Photos from the image-classification dataset "aurora_train" in the GitHub repository 123675/data. Its 5 classes are: drapery aurora, hotspot aurora, multiple arcs aurora, radial aurora, single arc aurora.

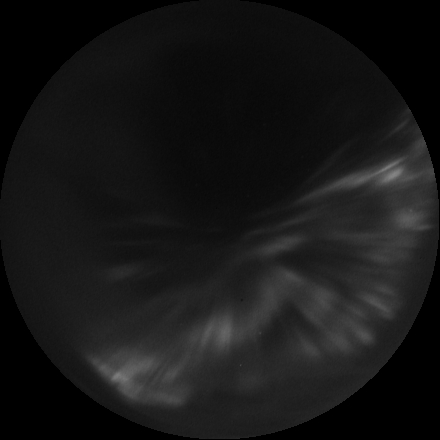
Label: radial aurora

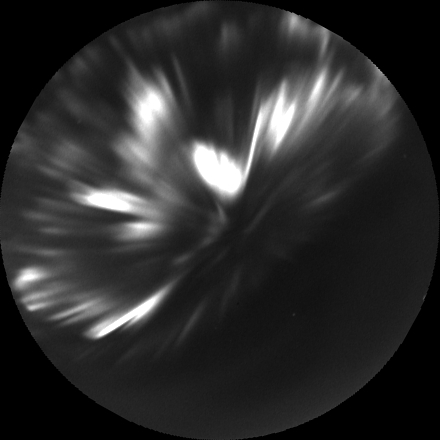
Label: hotspot aurora

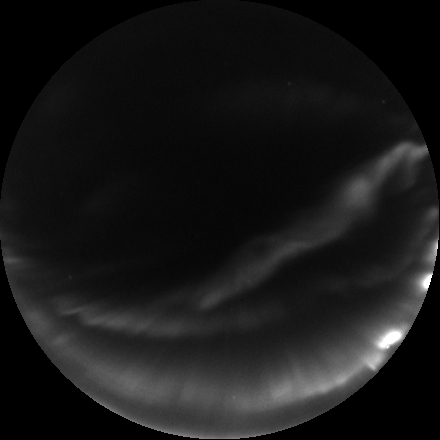
Label: multiple arcs aurora

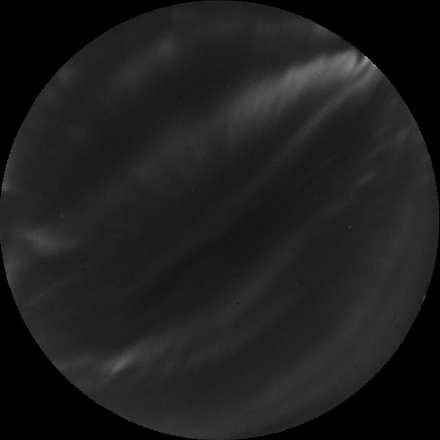
Label: drapery aurora

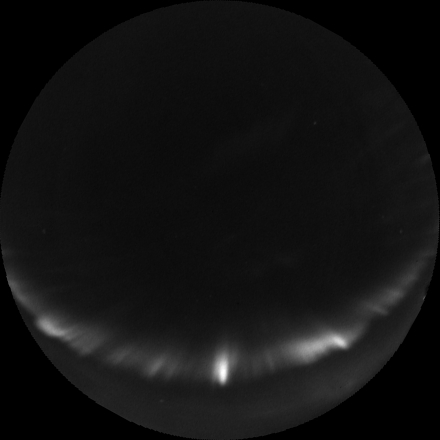
Label: single arc aurora

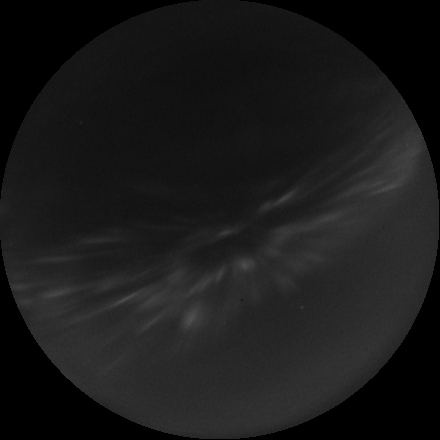
Label: radial aurora
